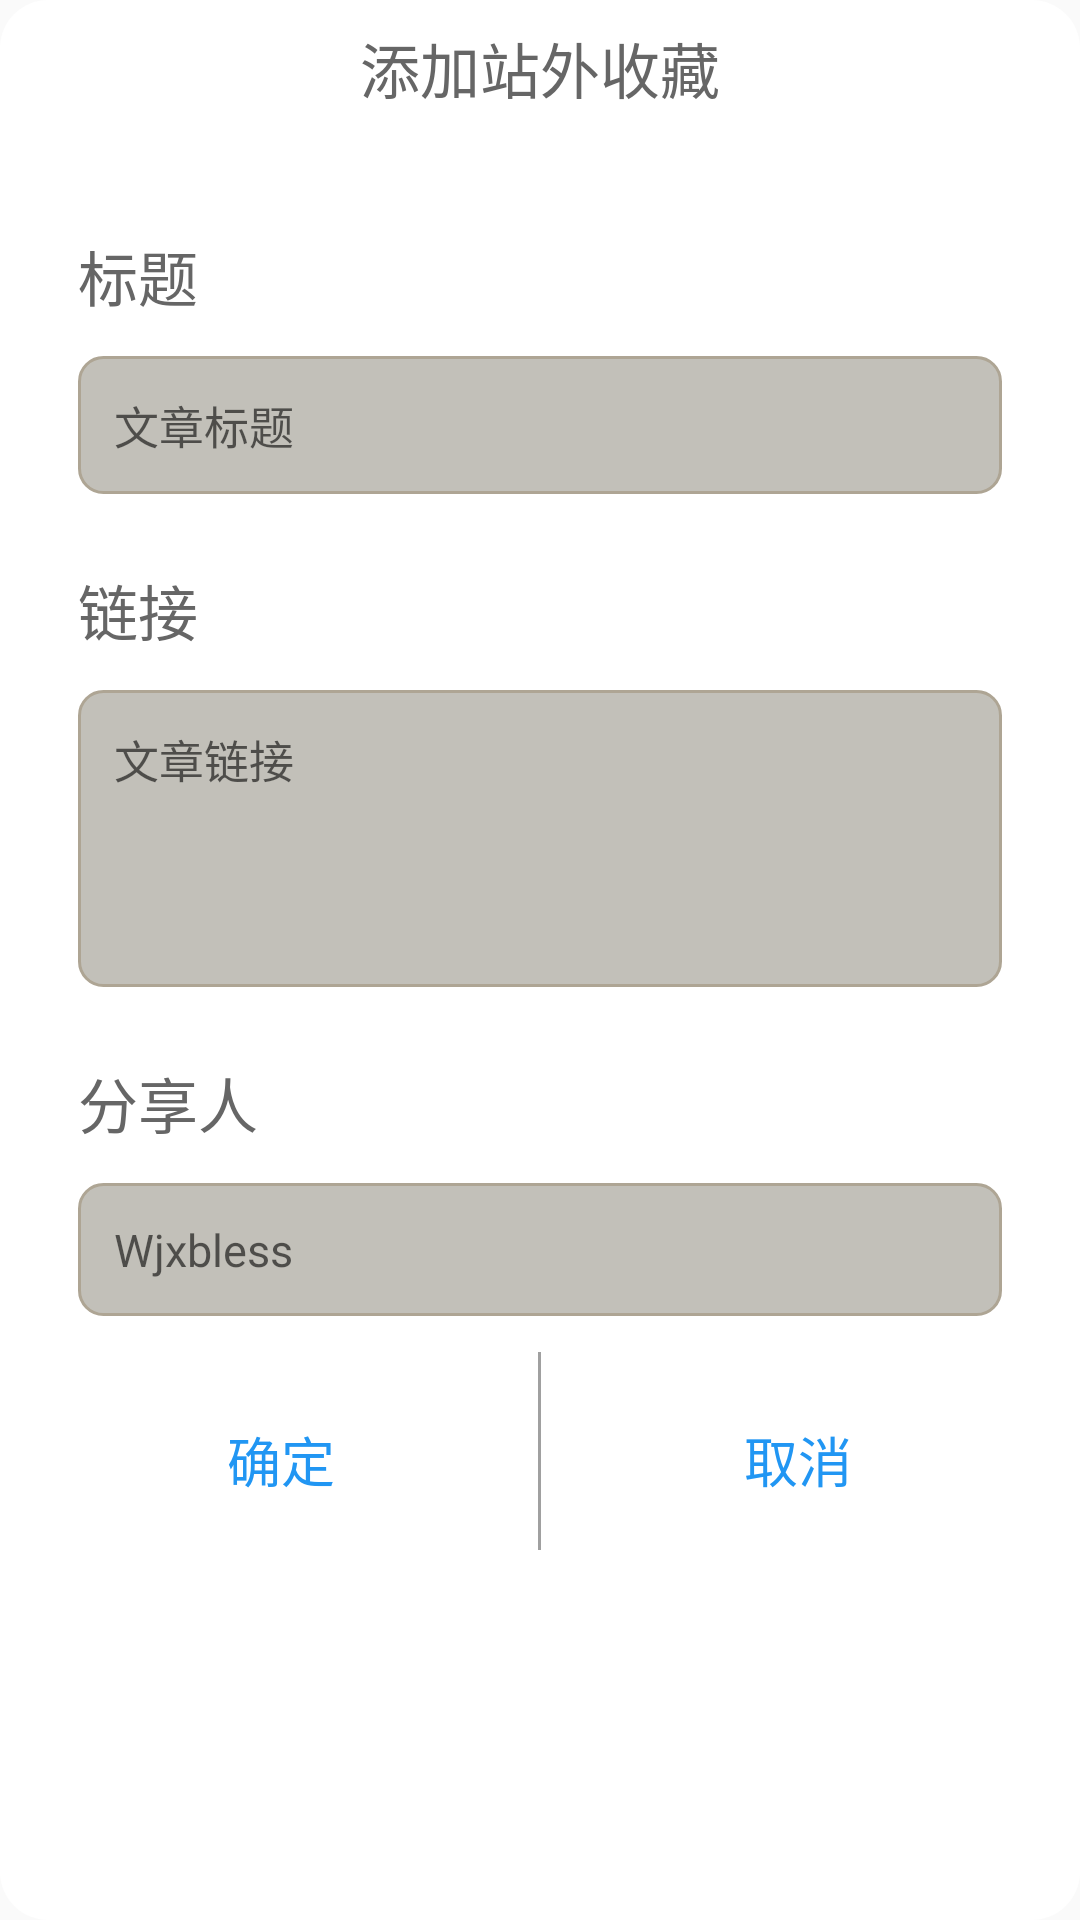

Produce the Android XML layout that renders to this screen, including the resource entries it uses.
<!-- AndroidManifest.xml: application theme AppTheme -->
<!-- res/layout/add_collect.xml -->
<?xml version="1.0" encoding="utf-8"?>
<LinearLayout xmlns:android="http://schemas.android.com/apk/res/android"
    xmlns:tools="http://schemas.android.com/tools"
    android:layout_width="match_parent"
    android:layout_height="wrap_content"
    android:background="@drawable/customdialogshape"
    android:orientation="vertical"
    android:padding="@dimen/safe_padding">

    <TextView
        android:id="@+id/dialog_title"
        android:layout_width="match_parent"
        android:layout_height="wrap_content"
        android:gravity="center"
        android:text="添加站外收藏"
        android:textColor="@color/colorGray666"
        android:textSize="20dp"
        tools:ignore="MissingConstraints" />

    <LinearLayout
        android:layout_width="match_parent"
        android:layout_height="wrap_content"
        android:layout_marginLeft="18dp"
        android:layout_marginRight="18dp"
        android:orientation="vertical">

        <TextView
            android:layout_width="wrap_content"
            android:layout_height="wrap_content"
            android:layout_marginTop="40dp"
            android:text="标题"
            android:textColor="@color/colorGray666"
            android:textSize="20dp" />

        <EditText
            android:id="@+id/add_collect_title"
            android:layout_width="match_parent"
            android:layout_height="wrap_content"
            android:layout_marginTop="12dp"
            android:background="@drawable/edit_shap"
            android:hint="文章标题"
            android:inputType="text"
            android:maxLines="1"
            android:padding="12dp"
            android:textColor="@color/black"
            android:textSize="15dp" />

        <TextView
            android:layout_width="wrap_content"
            android:layout_height="wrap_content"
            android:layout_marginTop="24dp"
            android:text="链接"
            android:textColor="@color/colorGray666"
            android:textSize="20dp" />

        <EditText
            android:id="@+id/add_collect_url"
            android:layout_width="match_parent"
            android:layout_height="wrap_content"
            android:layout_marginTop="12dp"
            android:background="@drawable/edit_shap"
            android:gravity="top|left"
            android:hint="文章链接"
            android:maxLength="100"
            android:minLines="4"
            android:padding="12dp"
            android:textColor="@color/black"
            android:textSize="15dp" />

        <TextView
            android:layout_width="wrap_content"
            android:layout_height="wrap_content"
            android:layout_marginTop="24dp"
            android:text="分享人"
            android:textColor="@color/colorGray666"
            android:textSize="20dp" />

        <TextView
            android:id="@+id/add_collect_username"
            android:layout_width="match_parent"
            android:layout_height="wrap_content"
            android:layout_marginTop="12dp"
            android:background="@drawable/edit_shap"
            android:hint="Wjxbless"
            android:padding="12dp"
            android:textColor="@color/black"
            android:textSize="15dp" />

    </LinearLayout>


    <LinearLayout
        android:layout_width="match_parent"
        android:layout_height="wrap_content"
        android:layout_marginTop="12dp"
        android:orientation="horizontal">

        <Button
            android:id="@+id/submit_btn"
            android:layout_width="wrap_content"
            android:layout_height="wrap_content"
            android:layout_marginTop="12dp"
            android:layout_weight="1"
            android:background="@null"
            android:text="确定"
            android:textColor="@color/colorPrimary"
            android:textSize="18dp" />

        <View
            android:layout_width="1dp"
            android:layout_height="match_parent"
            android:background="@color/textTipColor" />

        <Button
            android:id="@+id/cancel_btn"
            android:layout_width="wrap_content"
            android:layout_height="wrap_content"
            android:layout_marginTop="12dp"
            android:layout_marginBottom="6dp"
            android:layout_weight="1"
            android:background="@null"
            android:text="取消"
            android:textColor="@color/colorPrimary"
            android:textSize="18dp" />
    </LinearLayout>

</LinearLayout>
<!-- resources referenced by this layout -->
<resources>
  <color name="colorGray666">#666</color>
  <color name="colorPrimary">#2196F3</color>
  <color name="textTipColor">#a0a0a0</color>
  <dimen name="safe_padding">8dp</dimen>
  <!-- drawable customdialogshape (drawable) -->
  <?xml version="1.0" encoding="utf-8"?>
  <shape xmlns:android="http://schemas.android.com/apk/res/android"
      android:shape="rectangle" >
      <solid android:color="@android:color/white" />
      <corners android:radius="16dp" />
  </shape>
  <!-- drawable edit_shap (drawable) -->
  <shape xmlns:android="http://schemas.android.com/apk/res/android">
      <solid android:color="#80858175" />
      <stroke
          android:width="1dip"
          android:color="#aea594" />
      <corners
          android:bottomLeftRadius="8dp"
          android:bottomRightRadius="8dp"
          android:topLeftRadius="8dp"
          android:topRightRadius="8dp" />
  </shape>
  <style name="AppTheme" parent="Theme.AppCompat.DayNight.NoActionBar">
          
          <item name="colorPrimary">@color/colorPrimary</item>
          <item name="colorPrimaryDark">@color/colorPrimaryDark</item>
          <item name="colorAccent">@color/colorAccent</item>
      </style>
  <color name="colorPrimaryDark">#2196F3</color>
  <color name="colorAccent">#2196F3</color>
  <!-- not gathered from this repository: default colours our renderer supplied (Android Studio template values) -->
  <color name="black">#FF000000</color>
</resources>
